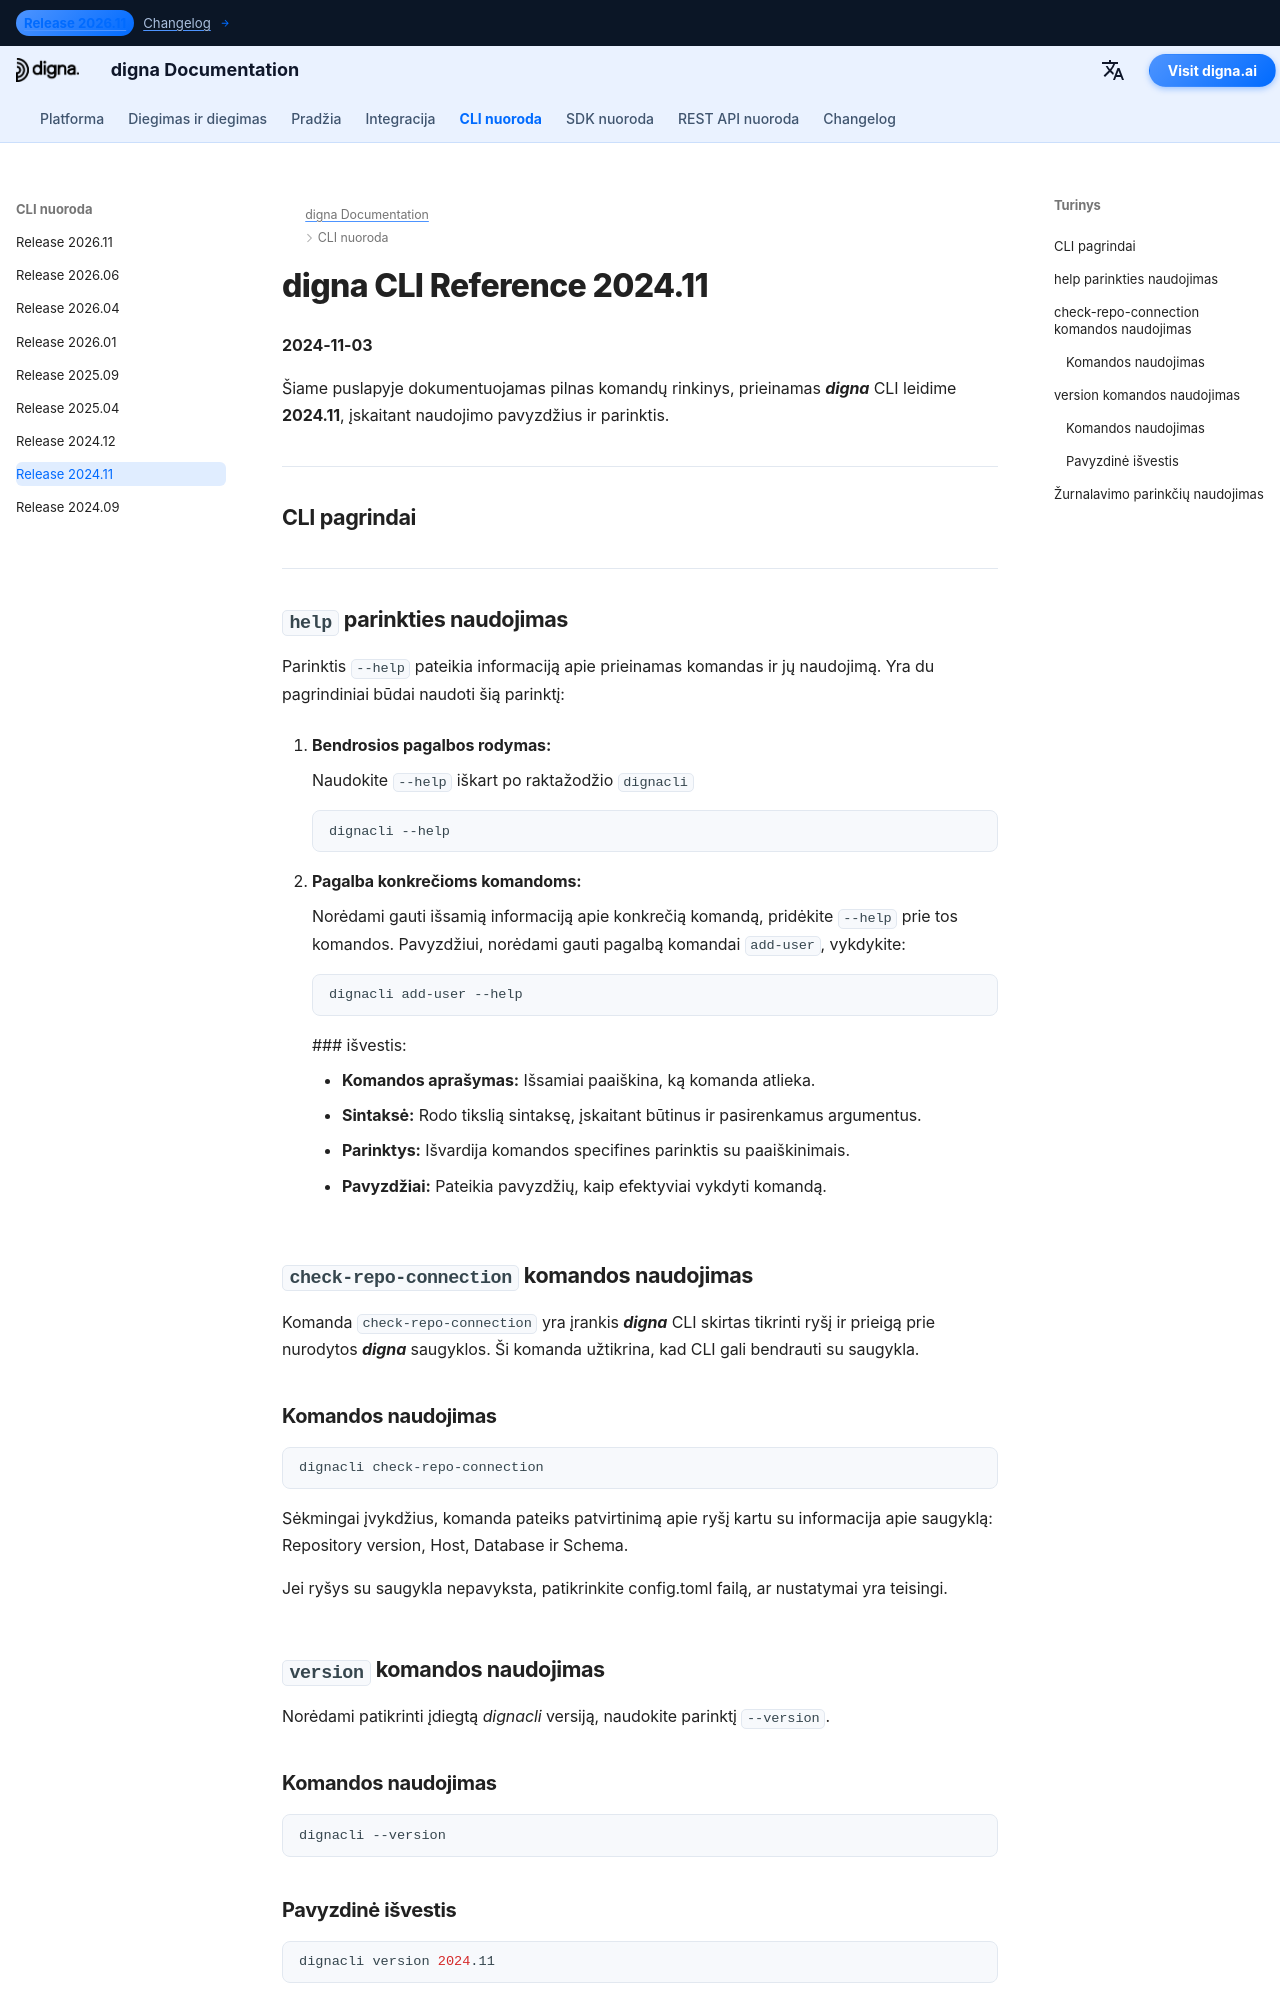

repository: dignaai/digna-docs · page: lt/cli/Command_Line_Interface_202411/index.html · generator: mkdocs

---
title: digna CLI Reference 2024.11 – Commands & Examples | digna Documentation
description: Išsamus digna CLI leidimo 2024.11 komandinės eilutės nuorodų rinkinys. Sužinokite, kaip valdyti naudotojus, saugyklas ir duomenis naudojant komandas add-user, check-repo-connection, upgrade-repo, inspect, tls-status ir kt.
image: /assets/logo_square.png
---

# digna CLI Reference 2024.11
**2024-11-03**

Šiame puslapyje dokumentuojamas pilnas komandų rinkinys, prieinamas ***digna*** CLI leidime **2024.11**, įskaitant naudojimo pavyzdžius ir parinktis.


---
## CLI pagrindai

---

## `help` parinkties naudojimas

Parinktis `--help` pateikia informaciją apie prieinamas komandas ir jų naudojimą. Yra du pagrindiniai būdai naudoti šią parinktį:

1. **Bendrosios pagalbos rodymas:**
   
    Naudokite `--help` iškart po raktažodžio `dignacli`  
   ```bash
   dignacli --help
   ```

3.  **Pagalba konkrečioms komandoms:**  
  
    Norėdami gauti išsamią informaciją apie konkrečią komandą, pridėkite `--help` prie tos komandos.
    Pavyzdžiui, norėdami gauti pagalbą komandai `add-user`, vykdykite:
     ```bash
     dignacli add-user --help
     ```

     ### išvestis:
      
     - **Komandos aprašymas:** Išsamiai paaiškina, ką komanda atlieka.  
     - **Sintaksė:** Rodo tikslią sintaksę, įskaitant būtinus ir pasirenkamus argumentus.  
     - **Parinktys:** Išvardija komandos specifines parinktis su paaiškinimais.  
     - **Pavyzdžiai:** Pateikia pavyzdžių, kaip efektyviai vykdyti komandą.

  
## `check-repo-connection` komandos naudojimas

Komanda `check-repo-connection` yra įrankis ***digna*** CLI skirtas tikrinti ryšį ir prieigą prie nurodytos ***digna*** saugyklos. Ši komanda užtikrina, kad CLI gali bendrauti su saugykla.
      
### Komandos naudojimas
```bash
dignacli check-repo-connection
```

Sėkmingai įvykdžius, komanda pateiks patvirtinimą apie ryšį kartu su informacija apie saugyklą: Repository version, Host, Database ir Schema.  
  
Jei ryšys su saugykla nepavyksta, patikrinkite config.toml failą, ar nustatymai yra teisingi.

## `version` komandos naudojimas

Norėdami patikrinti įdiegtą *dignacli* versiją, naudokite parinktį `--version`.  
  
### Komandos naudojimas
```bash
dignacli --version
```
  
### Pavyzdinė išvestis
```bash
dignacli version 2024.11
```
